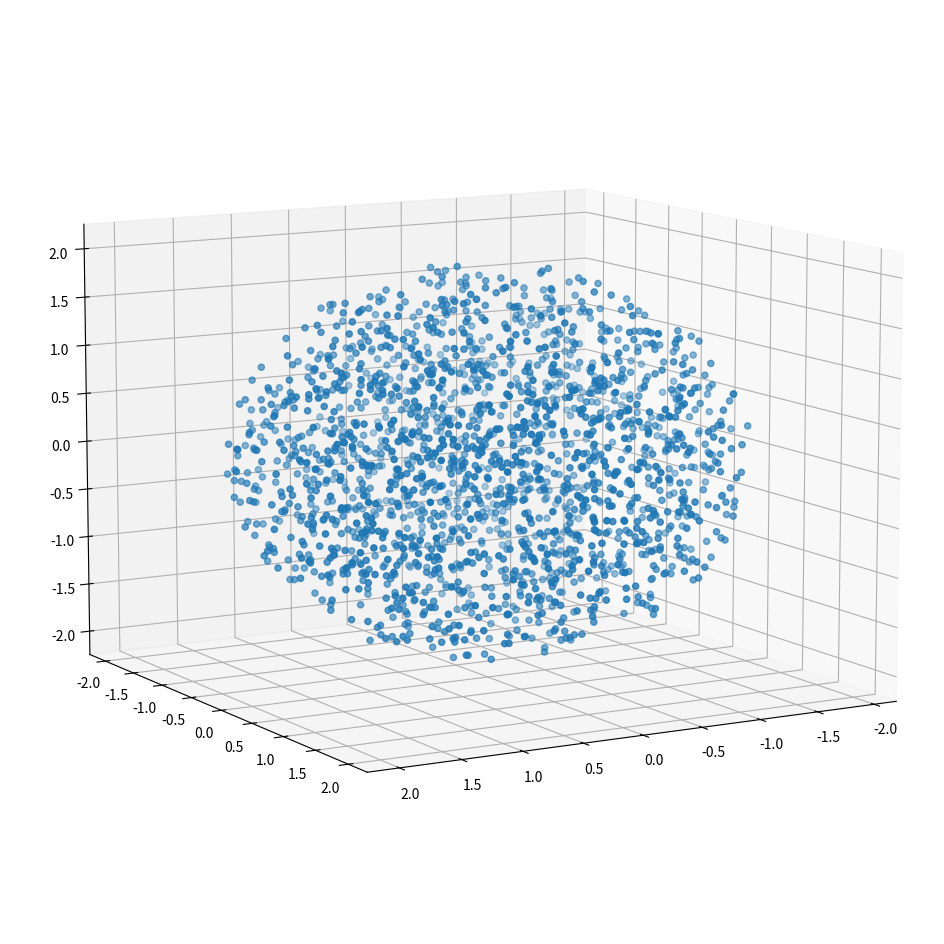
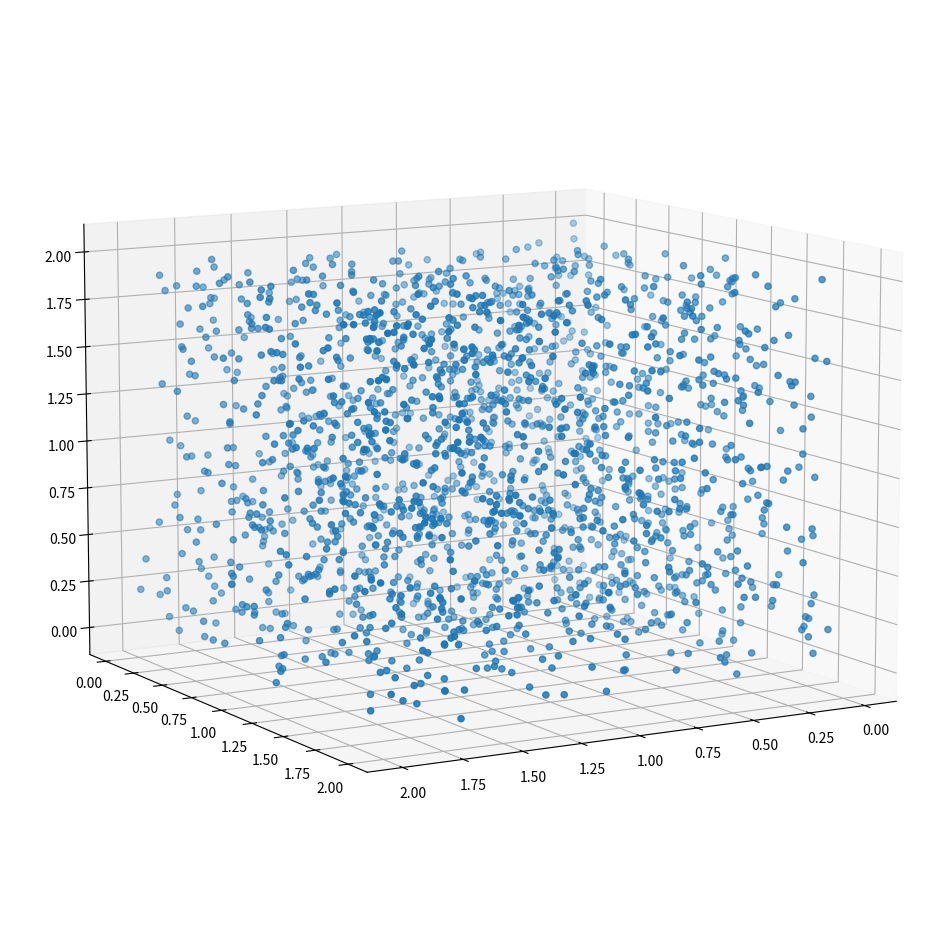

Source code (Python) for these figures, in order:
import matplotlib.pyplot as plt
import numpy as np
from tqdm import tqdm
from mpl_toolkits.mplot3d import axes3d


r1 = []
def CreateSphere(Npoints, R):
    
    X = []
    Y = []
    Z = []
    
    r = 0.
    
    theta = 0.
    phi = 0.
    
    for i in range(Npoints):
        
        
        phi = np.random.uniform(0.,2*np.pi)
        costheta = np.random.uniform(-1.,1.)
        theta = np.arccos(costheta)
        
        u = np.random.rand()
        
        r = R*u**(1./3.)
        #r = R*u
        
        r1.append(u**(1./3.))    
        #r = R
        
        X = np.append(X, r*np.cos(phi)*np.sin(theta))
        Y = np.append(Y, r*np.sin(phi)*np.sin(theta))
        Z = np.append(Z, r*np.cos(theta))
        
    return X,Y,Z


data_sphere = CreateSphere(2000,2.)
data_sphere = np.array(data_sphere)
#print(data_sphere)
#plt.hist(r1,bins=200)







rc = []
def CreateCube(Npoints, R):
    
    X = []
    Y = []
    Z = []
    
    r= 0.
    x = 0.
    
    y = 0.
    z = 0.
    
    for i in range(Npoints):
        
        
        x = np.random.uniform(0.,R)
        y = np.random.uniform(0.,R)
        z = np.random.uniform(0.,R)
        
        u = np.random.rand()
        
        r = R*(np.sqrt(x**2+y**2+z**2))
        #r = R*u
        
        rc.append(np.sqrt(r))    
        #r = R
        
        X.append(x)
        Y.append(y)
        Z.append(z)
        
    return X,Y,Z


data_cube = CreateCube(2000,2.)
data_cube = np.array(data_cube)
#print(data_sphere)
#plt.hist(rc,bins=200)



fig = plt.figure(figsize=(12,12))
ax = fig.add_subplot(1,1,1,projection='3d')
ax.view_init(10,60)
ax.scatter(data_sphere[0],data_sphere[1],data_sphere[2])
fig = plt.figure(figsize=(12,12))
ax = fig.add_subplot(1,1,1,projection='3d')
ax.view_init(10,60)
ax.scatter(data_cube[0],data_cube[1],data_cube[2])
plt.show()
